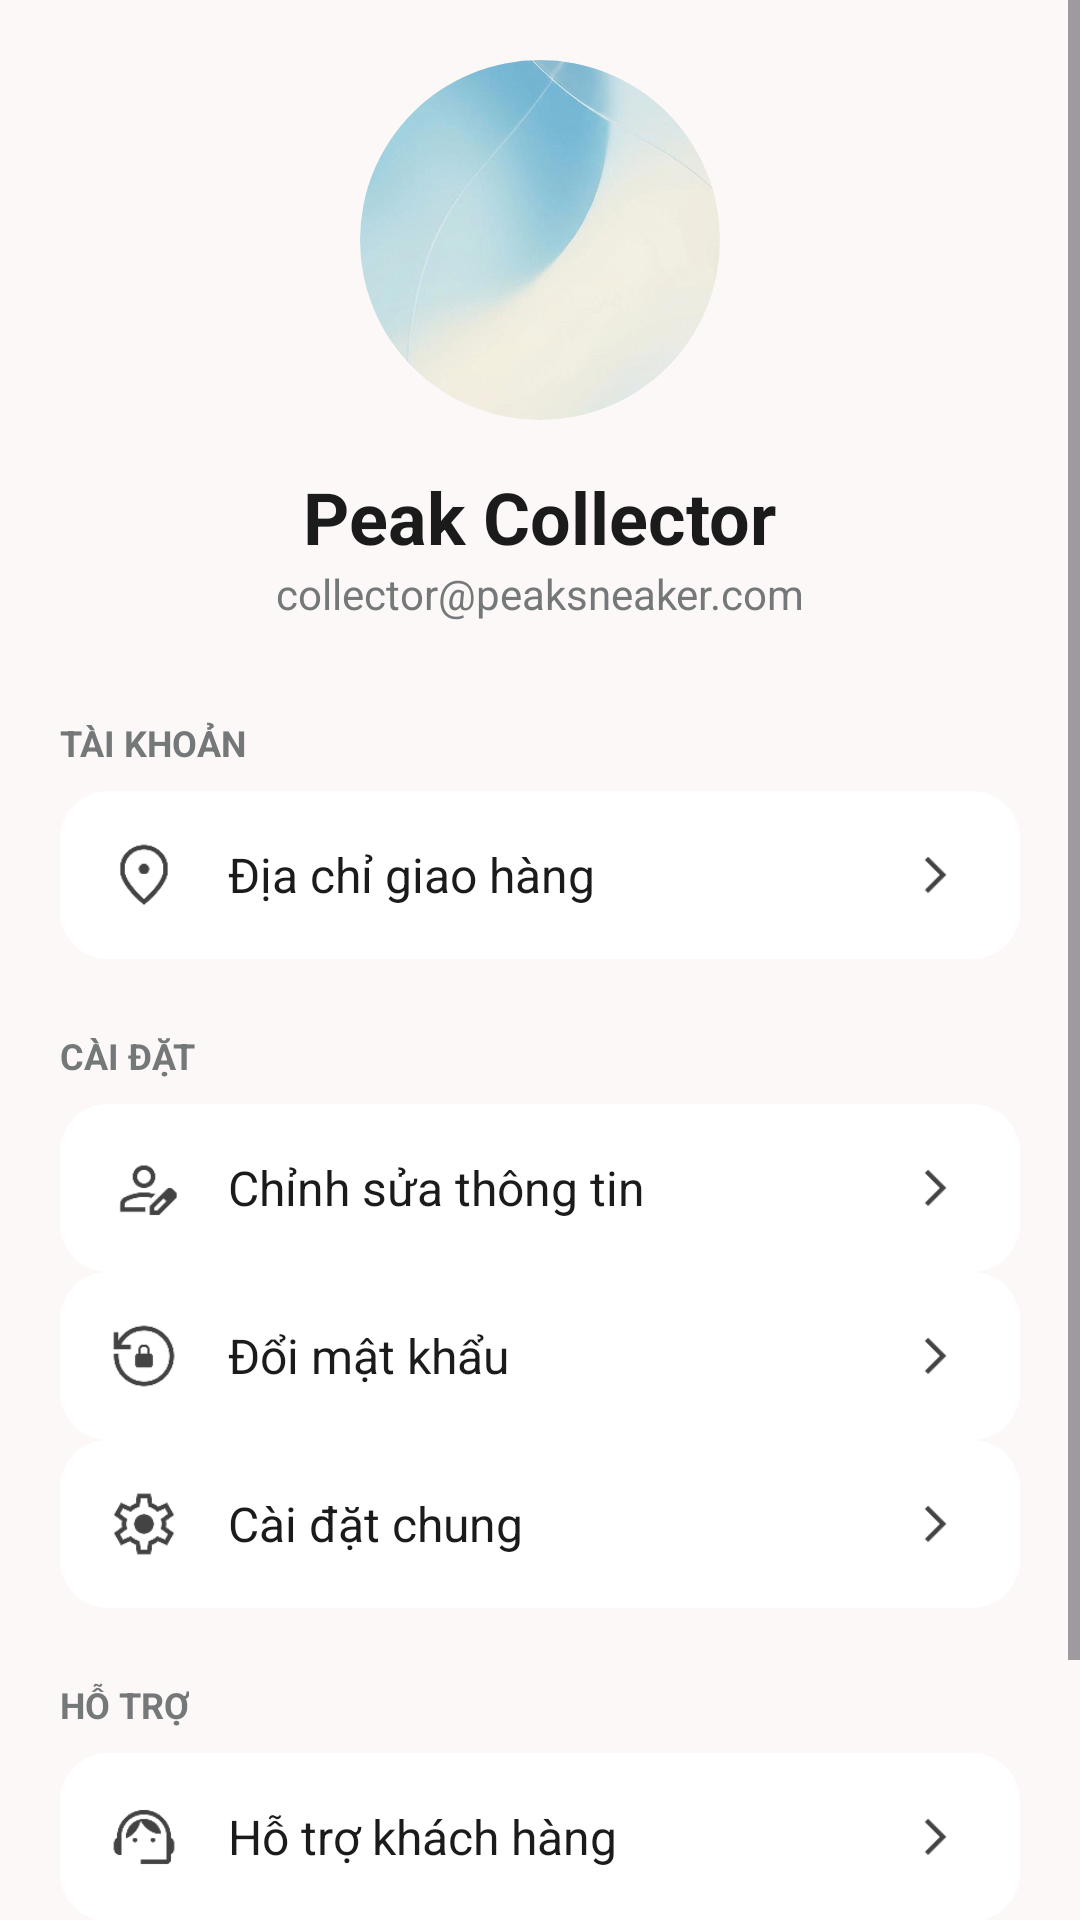

Here is an Android app screen rendered from its layout file. Give the layout XML and the strings, colors and styles it references.
<!-- AndroidManifest.xml: application theme Theme.ShoeShop -->
<!-- res/layout/fragment_profile.xml -->
<?xml version="1.0" encoding="utf-8"?>
<ScrollView xmlns:android="http://schemas.android.com/apk/res/android"
    xmlns:app="http://schemas.android.com/apk/res-auto"
    android:layout_width="match_parent"
    android:layout_height="match_parent"
    android:background="#FCF8F8"
    android:fillViewport="true">

    <LinearLayout
        android:layout_width="match_parent"
        android:layout_height="wrap_content"
        android:orientation="vertical"
        android:padding="20dp">

        
        <com.google.android.material.imageview.ShapeableImageView
            android:id="@+id/imgAvatar"
            android:layout_width="120dp"
            android:layout_height="120dp"
            android:scaleType="centerCrop"
            android:layout_gravity="center_horizontal"
            android:src="@drawable/background_splash"

            app:shapeAppearanceOverlay="@style/CircleImageView" />


        <TextView
            android:id="@+id/txtName"
            android:layout_width="wrap_content"
            android:layout_height="wrap_content"
            android:layout_gravity="center"
            android:layout_marginTop="16dp"
            android:text="Peak Collector"
            android:textColor="#1C1B1B"
            android:textSize="24sp"
            android:textStyle="bold" />

        <TextView
            android:id="@+id/txtEmail"
            android:layout_width="wrap_content"
            android:layout_height="wrap_content"
            android:layout_gravity="center"
            android:text="collector@peaksneaker.com"
            android:textColor="#747878"
            android:textSize="14sp" />

        

        <TextView
            android:layout_width="wrap_content"
            android:layout_height="wrap_content"
            android:layout_marginTop="32dp"
            android:text="TÀI KHOẢN"
            android:textColor="#747878"
            android:textSize="12sp"
            android:textStyle="bold" />

        <LinearLayout
            android:id="@+id/itemAddress"
            android:layout_width="match_parent"
            android:layout_height="56dp"
            android:layout_marginTop="8dp"
            android:background="@drawable/bg_menu_profile"
            android:gravity="center_vertical"
            android:orientation="horizontal"
            android:paddingHorizontal="16dp">

            <ImageView
                android:layout_width="24dp"
                android:layout_height="24dp"
                android:src="@drawable/location_on_64dp" />

            <TextView
                android:layout_width="0dp"
                android:layout_height="wrap_content"
                android:layout_marginStart="16dp"
                android:layout_weight="1"
                android:text="Địa chỉ giao hàng"
                android:textColor="#1C1B1B"
                android:textSize="16sp" />

            <ImageView
                android:layout_width="24dp"
                android:layout_height="24dp"
                android:src="@drawable/chevron_right_64dp" />

        </LinearLayout>

        

        <TextView
            android:layout_width="wrap_content"
            android:layout_height="wrap_content"
            android:layout_marginTop="24dp"
            android:text="CÀI ĐẶT"
            android:textColor="#747878"
            android:textSize="12sp"
            android:textStyle="bold" />

        <LinearLayout
            android:id="@+id/profileEdit"
            android:layout_width="match_parent"
            android:layout_height="56dp"
            android:layout_marginTop="8dp"
            android:background="@drawable/bg_menu_profile"
            android:gravity="center_vertical"
            android:orientation="horizontal"
            android:paddingHorizontal="16dp">

            <ImageView
                android:layout_width="24dp"
                android:layout_height="24dp"
                android:src="@drawable/person_edit_64dp" />

            <TextView
                android:layout_width="0dp"
                android:layout_height="wrap_content"
                android:layout_marginStart="16dp"
                android:layout_weight="1"
                android:text="Chỉnh sửa thông tin"
                android:textColor="#1C1B1B"
                android:textSize="16sp" />

            <ImageView
                android:layout_width="24dp"
                android:layout_height="24dp"
                android:src="@drawable/chevron_right_64dp" />

        </LinearLayout>

        <LinearLayout
            android:id="@+id/itemChangePassword"
            android:layout_width="match_parent"
            android:layout_height="56dp"
            android:background="@drawable/bg_menu_profile"
            android:gravity="center_vertical"
            android:orientation="horizontal"
            android:paddingHorizontal="16dp">

            <ImageView
                android:layout_width="24dp"
                android:layout_height="24dp"
                android:src="@drawable/lock_reset_64dp" />

            <TextView
                android:layout_width="0dp"
                android:layout_height="wrap_content"
                android:layout_marginStart="16dp"
                android:layout_weight="1"
                android:text="Đổi mật khẩu"
                android:textColor="#1C1B1B"
                android:textSize="16sp" />

            <ImageView
                android:layout_width="24dp"
                android:layout_height="24dp"
                android:src="@drawable/chevron_right_64dp" />

        </LinearLayout>

        <LinearLayout
            android:id="@+id/itemSetting"
            android:layout_width="match_parent"
            android:layout_height="56dp"
            android:background="@drawable/bg_menu_profile"
            android:gravity="center_vertical"
            android:orientation="horizontal"
            android:paddingHorizontal="16dp">

            <ImageView
                android:layout_width="24dp"
                android:layout_height="24dp"
                android:src="@drawable/settings_64dp" />

            <TextView
                android:layout_width="0dp"
                android:layout_height="wrap_content"
                android:layout_marginStart="16dp"
                android:layout_weight="1"
                android:text="Cài đặt chung"
                android:textColor="#1C1B1B"
                android:textSize="16sp" />

            <ImageView
                android:layout_width="24dp"
                android:layout_height="24dp"
                android:src="@drawable/chevron_right_64dp" />

        </LinearLayout>

        

        <TextView
            android:layout_width="wrap_content"
            android:layout_height="wrap_content"
            android:layout_marginTop="24dp"
            android:text="HỖ TRỢ"
            android:textColor="#747878"
            android:textSize="12sp"
            android:textStyle="bold" />

        <LinearLayout
            android:id="@+id/itemSupport"
            android:layout_width="match_parent"
            android:layout_height="56dp"
            android:layout_marginTop="8dp"
            android:background="@drawable/bg_menu_profile"
            android:gravity="center_vertical"
            android:orientation="horizontal"
            android:paddingHorizontal="16dp">

            <ImageView
                android:layout_width="24dp"
                android:layout_height="24dp"
                android:src="@drawable/support_agent_64dp" />

            <TextView
                android:layout_width="0dp"
                android:layout_height="wrap_content"
                android:layout_marginStart="16dp"
                android:layout_weight="1"
                android:text="Hỗ trợ khách hàng"
                android:textColor="#1C1B1B"
                android:textSize="16sp" />

            <ImageView
                android:layout_width="24dp"
                android:layout_height="24dp"
                android:src="@drawable/chevron_right_64dp" />

        </LinearLayout>

        

        <com.google.android.material.button.MaterialButton
            android:id="@+id/btnLogout"
            android:layout_width="match_parent"
            android:layout_height="56dp"
            android:layout_marginStart="16dp"
            android:layout_marginTop="24dp"
            android:layout_marginEnd="16dp"
            android:text="Đăng xuất"
            android:textColor="#93000A"
            android:textSize="16sp"
            android:textStyle="bold"
            app:backgroundTint="#FFDAD7"
            app:cornerRadius="12dp"
            app:icon="@drawable/logout_64dp"
            app:iconGravity="textStart"
            app:iconPadding="8dp"
            app:iconTint="#93000A" />

    </LinearLayout>

</ScrollView>
<!-- resources referenced by this layout -->
<resources>
  <!-- drawable background_splash: jpg bitmap (drawable, 48120 bytes) -->
  <!-- drawable bg_menu_profile (drawable) -->
  <shape xmlns:android="http://schemas.android.com/apk/res/android">
  
      <solid android:color="#FFFFFF"/>
      <corners android:radius="16dp"/>
  
  </shape>
  <!-- drawable chevron_right_64dp: png bitmap (drawable, 473 bytes) -->
  <!-- drawable location_on_64dp: png bitmap (drawable, 1680 bytes) -->
  <!-- drawable lock_reset_64dp: png bitmap (drawable, 2082 bytes) -->
  <!-- drawable logout_64dp: png bitmap (drawable, 838 bytes) -->
  <!-- drawable person_edit_64dp: png bitmap (drawable, 1480 bytes) -->
  <!-- drawable settings_64dp: png bitmap (drawable, 2258 bytes) -->
  <!-- drawable support_agent_64dp: png bitmap (drawable, 1679 bytes) -->
  <style name="CircleImageView">
          <item name="cornerSize">50%</item>
      </style>
  <style name="Theme.ShoeShop" parent="Theme.Material3.DayNight.NoActionBar">
          
          <item name="colorPrimary">#396477</item>
          <item name="colorPrimaryContainer">#BEE9FF</item>
          <item name="colorSecondary">#396477</item>
          
          <item name="android:statusBarColor">?attr/colorPrimaryVariant</item>
          
      </style>
</resources>
